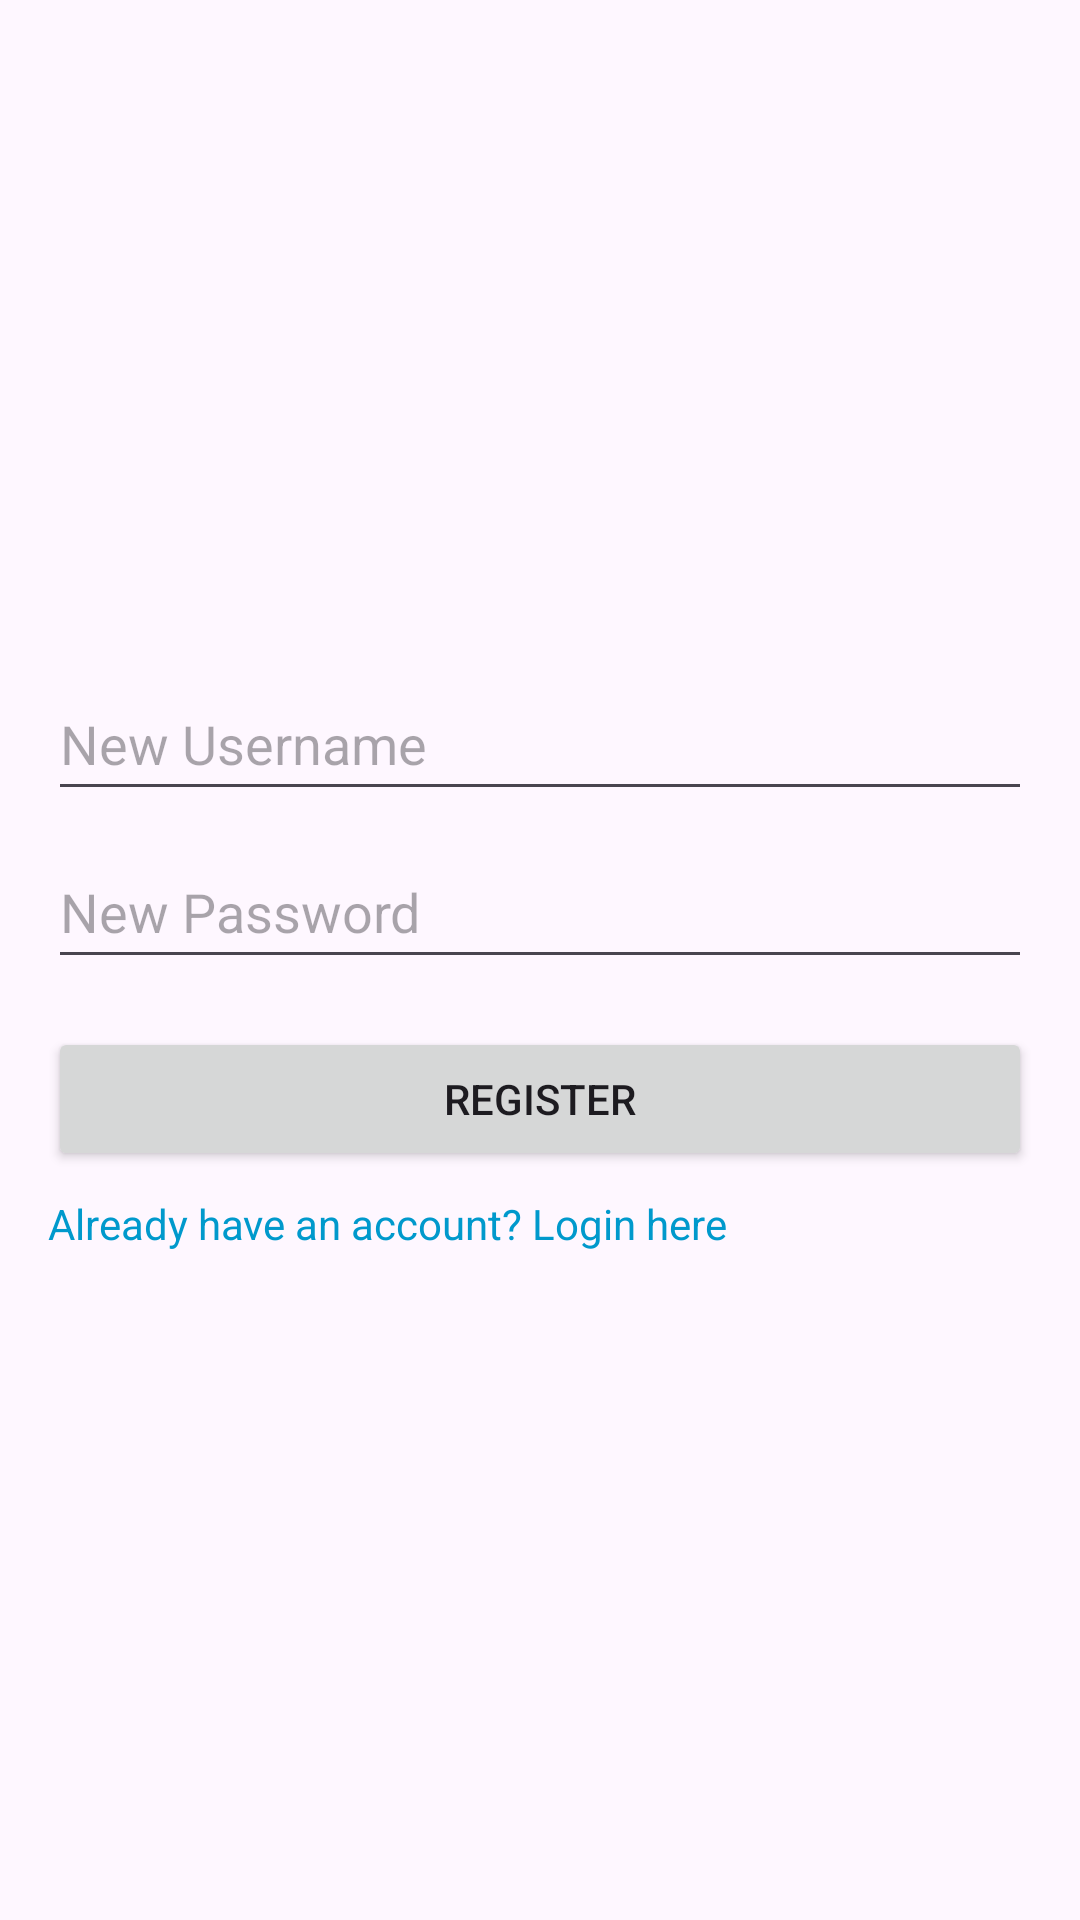

The Android layout XML behind this screen, and the referenced resources:
<!-- AndroidManifest.xml: application theme Theme.ParkingManagment -->
<!-- res/layout/activity_register.xml -->
<?xml version="1.0" encoding="utf-8"?>
<RelativeLayout xmlns:android="http://schemas.android.com/apk/res/android"
    xmlns:tools="http://schemas.android.com/tools"
    android:layout_width="match_parent"
    android:layout_height="match_parent"
    android:padding="16dp"
    android:gravity="center"
    android:background="@drawable/splashbackground"
    tools:context=".Register">

    <EditText
        android:id="@+id/editTextNewUsername"
        android:layout_width="match_parent"
        android:layout_height="wrap_content"
        android:hint="New Username"
        android:minHeight="48dp" />

    <EditText
        android:id="@+id/editTextNewPassword"
        android:layout_width="match_parent"
        android:layout_height="wrap_content"
        android:layout_below="@id/editTextNewUsername"
        android:layout_marginTop="8dp"
        android:hint="New Password"
        android:inputType="textPassword"
        android:orientation="vertical"

        android:minHeight="48dp" />

    <Button
        android:id="@+id/buttonRegister"
        android:layout_width="match_parent"
        android:layout_height="wrap_content"
        android:layout_below="@id/editTextNewPassword"
        android:layout_marginTop="16dp"
        android:text="Register" />

    <TextView
        android:id="@+id/textViewLogin"
        android:layout_width="wrap_content"
        android:layout_height="wrap_content"
        android:layout_below="@id/buttonRegister"
        android:layout_marginTop="8dp"
        android:text="Already have an account? Login here"
        android:textColor="@android:color/holo_blue_dark" />
</RelativeLayout>
<!-- resources referenced by this layout -->
<resources>
  <style name="Theme.ParkingManagment" parent="Base.Theme.ParkingManagment" />
  <style name="Base.Theme.ParkingManagment" parent="Theme.Material3.DayNight.NoActionBar">
          
          
      </style>
</resources>
